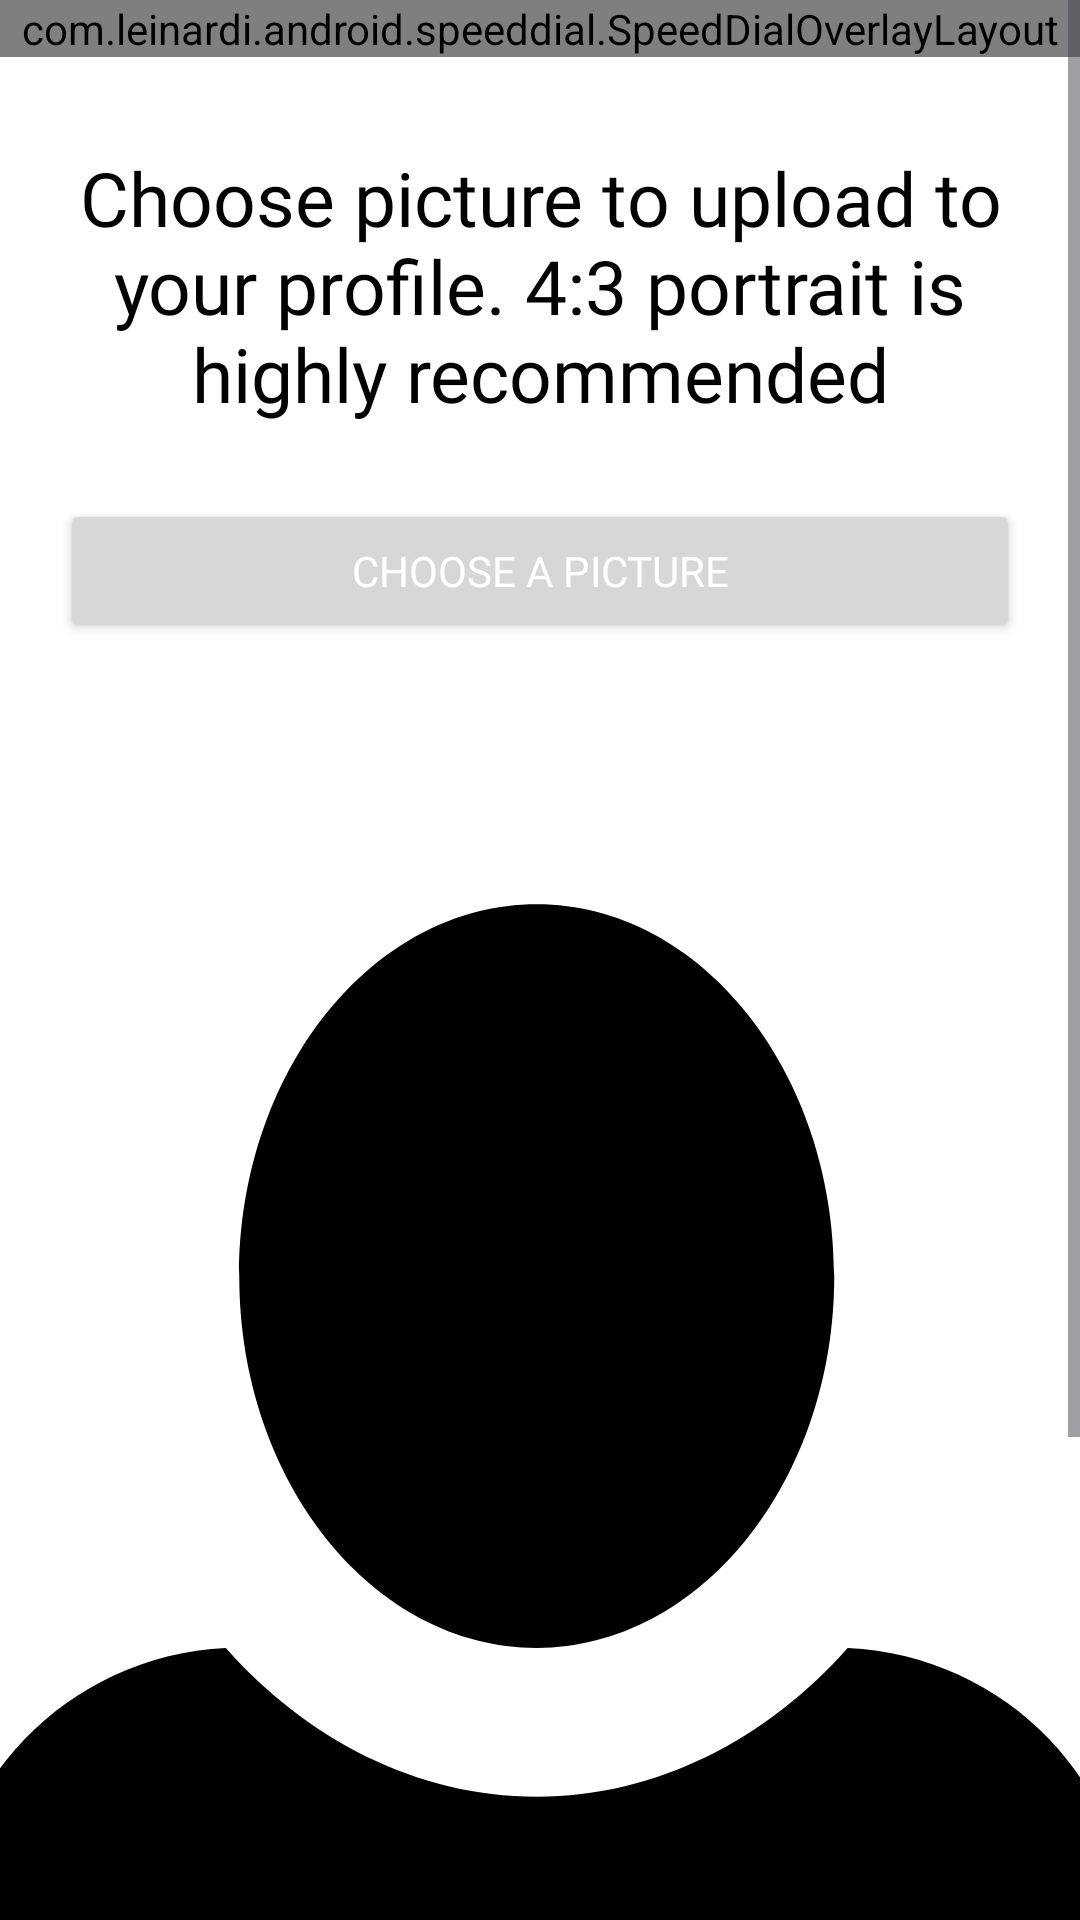

Write the Android layout XML for this screen, with the resource values it uses.
<!-- AndroidManifest.xml: application theme Theme.InternApp -->
<!-- res/layout/activity_upload_user_pic.xml -->
<?xml version="1.0" encoding="utf-8"?>
<ScrollView xmlns:android="http://schemas.android.com/apk/res/android"
    xmlns:app="http://schemas.android.com/apk/res-auto"
    xmlns:tools="http://schemas.android.com/tools"
    android:orientation="vertical"
    android:layout_width="match_parent"
    android:layout_height="wrap_content">

    <androidx.constraintlayout.widget.ConstraintLayout
        android:id="@+id/parentConstraint"
        android:layout_width="match_parent"
        android:layout_height="wrap_content"
        android:background="@color/white"
        tools:context=".MainDir.UploadUserPicActivity">

        <ActionMenuView
            android:id="@+id/amv"
            android:layout_width="wrap_content"
            android:layout_height="wrap_content"
            android:visibility="gone"
            app:layout_constraintBottom_toBottomOf="parent"
            app:layout_constraintEnd_toEndOf="parent"
            app:layout_constraintHorizontal_bias="0.5"
            app:layout_constraintStart_toStartOf="parent"
            app:layout_constraintTop_toTopOf="parent"
            app:layout_constraintVertical_bias="0.5" />

        <com.leinardi.android.speeddial.SpeedDialOverlayLayout
            android:id="@+id/overlay"
            android:layout_width="match_parent"
            android:layout_height="match_parent" />

        <com.leinardi.android.speeddial.SpeedDialView
            android:id="@+id/speedDialView"
            android:layout_width="wrap_content"
            android:layout_height="wrap_content"
            android:layout_gravity="bottom|end"
            android:layout_marginBottom="28dp"
            android:animateLayoutChanges="true"
            app:layout_constraintBottom_toBottomOf="parent"
            app:layout_constraintEnd_toEndOf="parent"
            app:layout_constraintHorizontal_bias="0.906"
            app:layout_constraintStart_toStartOf="parent"
            app:layout_wrapBehaviorInParent="horizontal_only"
            app:sdMainFabClosedBackgroundColor="@color/orange"
            app:sdMainFabClosedIconColor="@color/white"
            app:sdMainFabClosedSrc="@drawable/ic_sdclosednew"
            app:sdMainFabOpenedBackgroundColor="@color/orange"
            app:sdMainFabOpenedIconColor="@color/white"
            app:sdOverlayLayout="@id/overlay">

        </com.leinardi.android.speeddial.SpeedDialView>

        <androidx.constraintlayout.widget.ConstraintLayout
            android:layout_width="match_parent"
            android:layout_height="wrap_content"
            app:layout_constraintBottom_toBottomOf="parent"
            app:layout_constraintTop_toTopOf="parent"
            app:layout_constraintVertical_bias="0.5">

            <TextView
                android:id="@+id/uploadPicTitle"
                android:layout_width="wrap_content"
                android:layout_height="wrap_content"
                android:layout_marginTop="44dp"
                android:fontFamily="@font/montserrat"
                android:padding="5dp"
                android:text="Choose picture to upload to your profile. 4:3 portrait is highly recommended"
                android:textAlignment="center"
                android:textColor="@color/black"
                android:textSize="25sp"
                app:layout_constraintEnd_toEndOf="parent"
                app:layout_constraintHorizontal_bias="0.498"
                app:layout_constraintStart_toStartOf="parent"
                app:layout_constraintTop_toTopOf="parent" />

            <ProgressBar
                android:id="@+id/progress_bar"
                android:layout_width="wrap_content"
                android:layout_height="wrap_content"
                android:elevation="10dp"
                android:visibility="gone"
                app:layout_constraintBottom_toBottomOf="parent"
                app:layout_constraintEnd_toEndOf="parent"
                app:layout_constraintHorizontal_bias="0.5"
                app:layout_constraintStart_toStartOf="parent"
                app:layout_constraintTop_toTopOf="parent"
                app:layout_constraintVertical_bias="0.5" />

            <Button
                android:id="@+id/buttonPictureChoose"
                android:layout_width="match_parent"
                android:layout_height="wrap_content"
                android:layout_margin="20sp"
                android:layout_marginTop="52dp"
                android:fontFamily="@font/montserrat"
                android:padding="10sp"
                android:text="Choose a picture"
                android:textColor="@color/white"
                app:layout_constraintEnd_toEndOf="parent"
                app:layout_constraintStart_toStartOf="parent"
                app:layout_constraintTop_toBottomOf="@+id/uploadPicTitle" />

            <ImageView
                android:id="@+id/profilePicture"
                android:layout_width="400dp"
                android:layout_height="533dp"
                android:layout_margin="20sp"
                app:layout_constraintEnd_toEndOf="parent"
                app:layout_constraintStart_toStartOf="parent"
                app:layout_constraintTop_toBottomOf="@+id/buttonPictureChoose"
                app:srcCompat="@drawable/ic_profile" />

            <Button
                android:id="@+id/buttonUploadTo"
                android:layout_width="match_parent"
                android:layout_height="wrap_content"
                android:layout_margin="20sp"
                android:layout_marginTop="44dp"
                android:fontFamily="@font/montserrat"
                android:padding="10sp"
                android:text="Upload"
                android:textColor="@color/white"
                app:layout_constraintBottom_toBottomOf="parent"
                app:layout_constraintEnd_toEndOf="parent"
                app:layout_constraintStart_toStartOf="parent"
                app:layout_constraintTop_toBottomOf="@+id/profilePicture" />
        </androidx.constraintlayout.widget.ConstraintLayout>


    </androidx.constraintlayout.widget.ConstraintLayout>
</ScrollView>
<!-- resources referenced by this layout -->
<resources>
  <color name="black">#FF000000</color>
  <color name="orange">#FF8A00</color>
  <color name="white">#FFFFFFFF</color>
  <!-- drawable ic_profile (drawable) -->
  <vector xmlns:android="http://schemas.android.com/apk/res/android"
      android:width="95dp"
      android:height="95dp"
      android:viewportWidth="95"
      android:viewportHeight="95">
    <path
        android:pathData="M47.164,0.09C34.21,0.09 23.612,13.279 23.612,29.53C23.612,45.781 34.21,58.97 47.164,58.97C60.118,58.97 70.716,45.781 70.716,29.53C70.716,13.279 60.118,0.09 47.164,0.09ZM22.552,58.97C10.069,59.559 0.06,69.804 0.06,82.522V94.299H94.269V82.522C94.269,69.804 84.377,59.559 71.776,58.97C65.417,66.154 56.703,70.746 47.164,70.746C37.625,70.746 28.911,66.154 22.552,58.97Z"
        android:fillColor="#000000"/>
  </vector>
  <!-- drawable ic_sdclosednew (drawable) -->
  <vector xmlns:android="http://schemas.android.com/apk/res/android"
      android:width="38dp"
      android:height="10dp"
      android:viewportWidth="38"
      android:viewportHeight="10">
  
    <group>
      <path
          android:pathData="M32.448,5.327m-0,-4.677a4.677,4.677 0,1 1,-0 9.355a4.677,4.677 45,1 1,-0 -9.355"
          android:fillColor="#ffffff"/>
      <path
          android:pathData="M18.673,5.327m-0,-4.677a4.677,4.677 0,1 1,-0 9.355a4.677,4.677 135,1 1,-0 -9.355"
          android:fillColor="#ffffff"/>
      <path
          android:pathData="M4.898,5.327m-0,-4.677a4.677,4.677 0,1 1,-0 9.355a4.677,4.677 0,1 1,-0 -9.355"
          android:fillColor="#ffffff"/>
    </group>
  </vector>
  <style name="Theme.InternApp" parent="Base.Theme.InternApp" />
  <style name="Base.Theme.InternApp" parent="Theme.Material3.DayNight.NoActionBar">
          
          <item name="colorPrimary">@color/blue</item>
          <item name="android:navigationBarColor">@android:color/transparent</item>
  
  
          
      </style>
  <color name="blue">#458EE3</color>
</resources>
